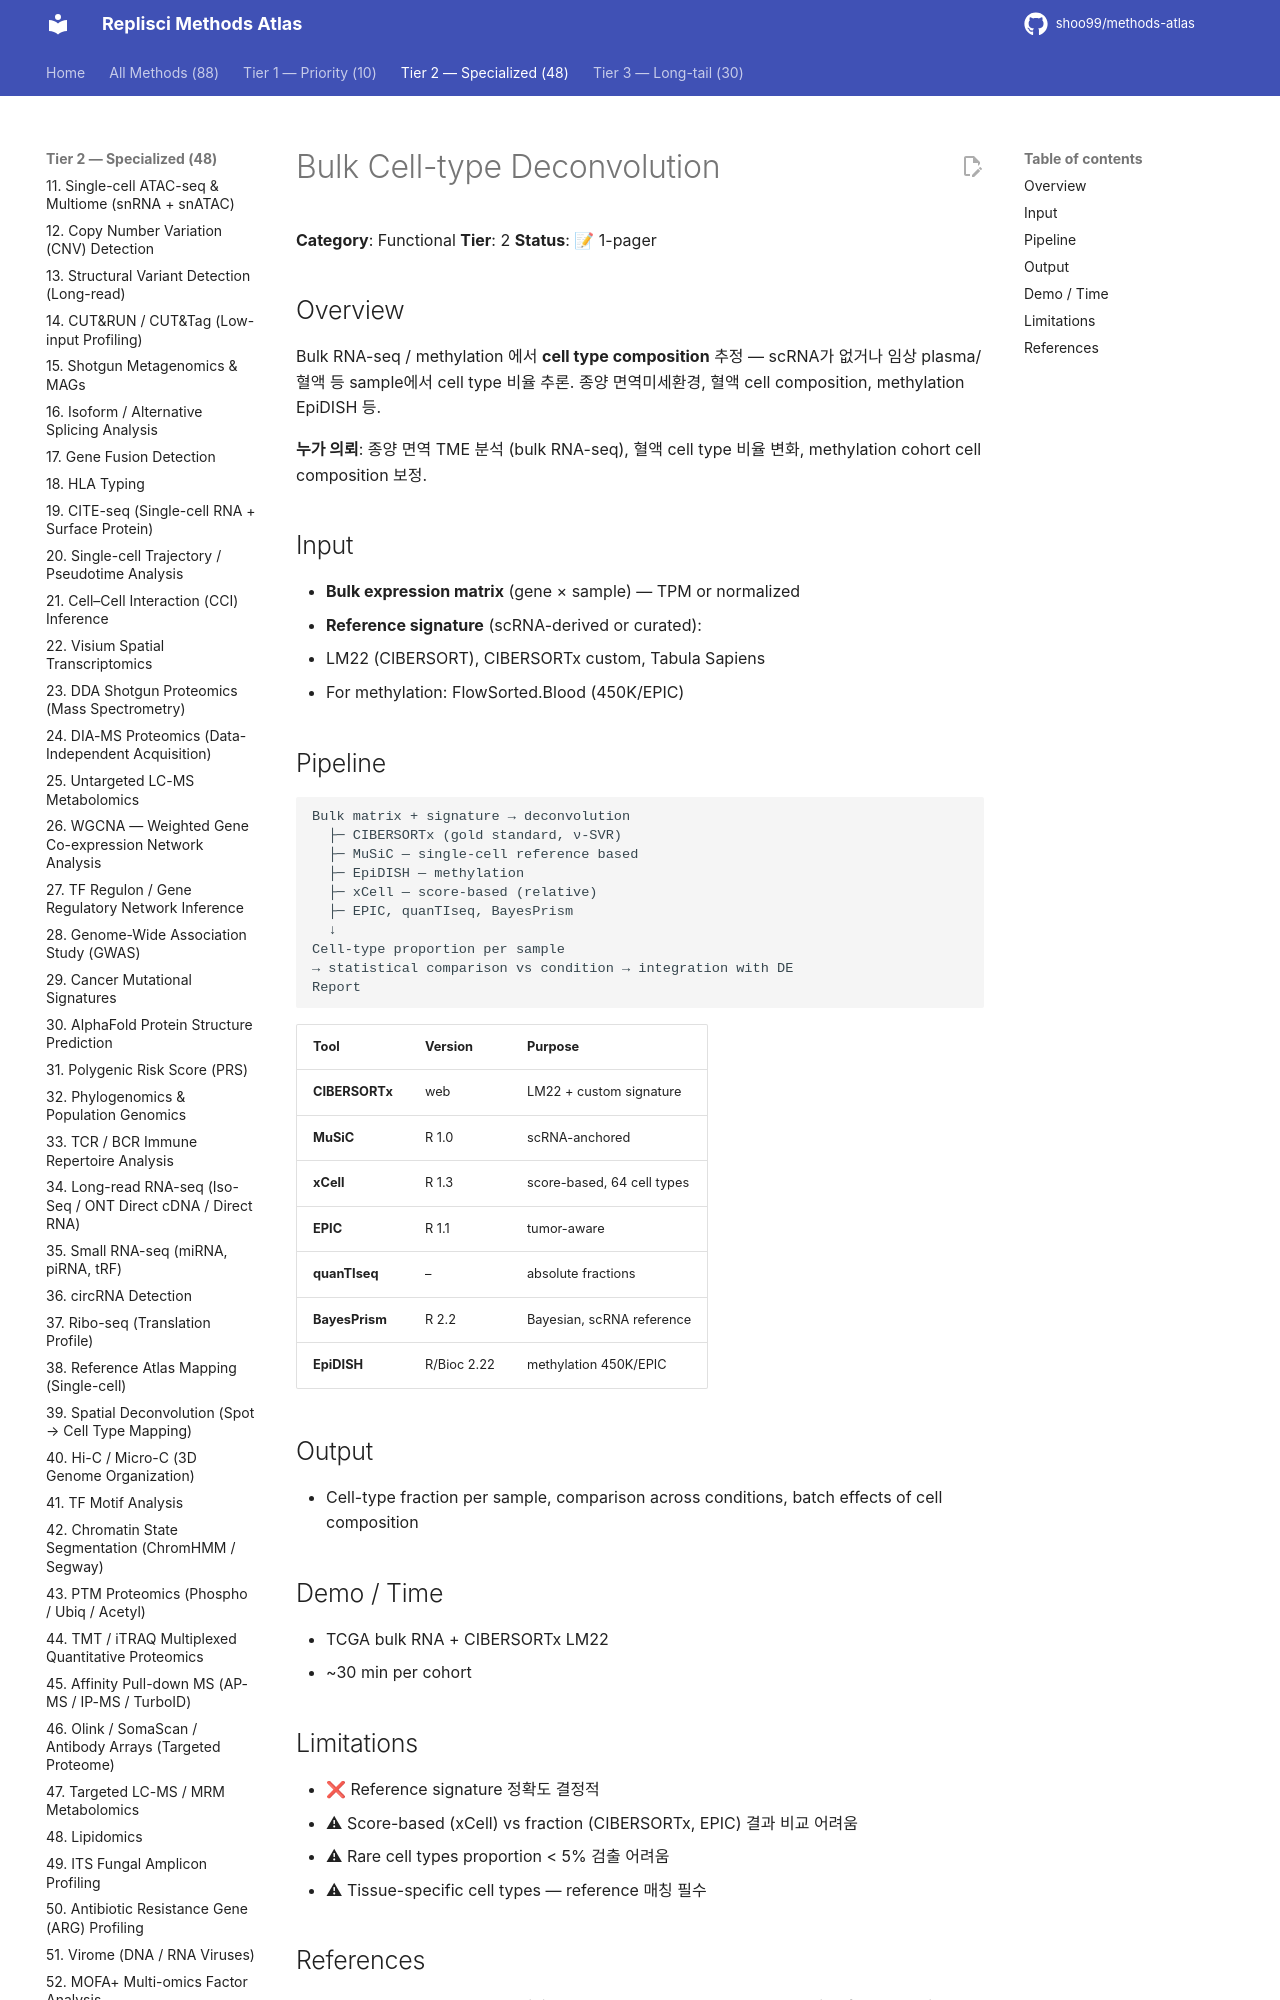

repository: shoo99/methods-atlas · page: methods/58-cell-type-deconvolution/index.html · generator: mkdocs

# Bulk Cell-type Deconvolution

**Category**: Functional
**Tier**: 2
**Status**: 📝 1-pager

## Overview

Bulk RNA-seq / methylation 에서 **cell type composition** 추정 — scRNA가 없거나 임상 plasma/혈액 등 sample에서 cell type 비율 추론. 종양 면역미세환경, 혈액 cell composition, methylation EpiDISH 등.

**누가 의뢰**: 종양 면역 TME 분석 (bulk RNA-seq), 혈액 cell type 비율 변화, methylation cohort cell composition 보정.

## Input

- **Bulk expression matrix** (gene × sample) — TPM or normalized
- **Reference signature** (scRNA-derived or curated):
  - LM22 (CIBERSORT), CIBERSORTx custom, Tabula Sapiens
  - For methylation: FlowSorted.Blood (450K/EPIC)

## Pipeline

```
Bulk matrix + signature → deconvolution
  ├─ CIBERSORTx (gold standard, ν-SVR)
  ├─ MuSiC — single-cell reference based
  ├─ EpiDISH — methylation
  ├─ xCell — score-based (relative)
  ├─ EPIC, quanTIseq, BayesPrism
  ↓
Cell-type proportion per sample
→ statistical comparison vs condition → integration with DE
Report
```

| Tool | Version | Purpose |
|------|---------|---------|
| **CIBERSORTx** | web | LM22 + custom signature |
| **MuSiC** | R 1.0 | scRNA-anchored |
| **xCell** | R 1.3 | score-based, 64 cell types |
| **EPIC** | R 1.1 | tumor-aware |
| **quanTIseq** | – | absolute fractions |
| **BayesPrism** | R 2.2 | Bayesian, scRNA reference |
| **EpiDISH** | R/Bioc 2.22 | methylation 450K/EPIC |

## Output

- Cell-type fraction per sample, comparison across conditions, batch effects of cell composition

## Demo / Time

- TCGA bulk RNA + CIBERSORTx LM22
- ~30 min per cohort

## Limitations

- ❌ Reference signature 정확도 결정적
- ⚠ Score-based (xCell) vs fraction (CIBERSORTx, EPIC) 결과 비교 어려움
- ⚠ Rare cell types proportion < 5% 검출 어려움
- ⚠ Tissue-specific cell types — reference 매칭 필수
